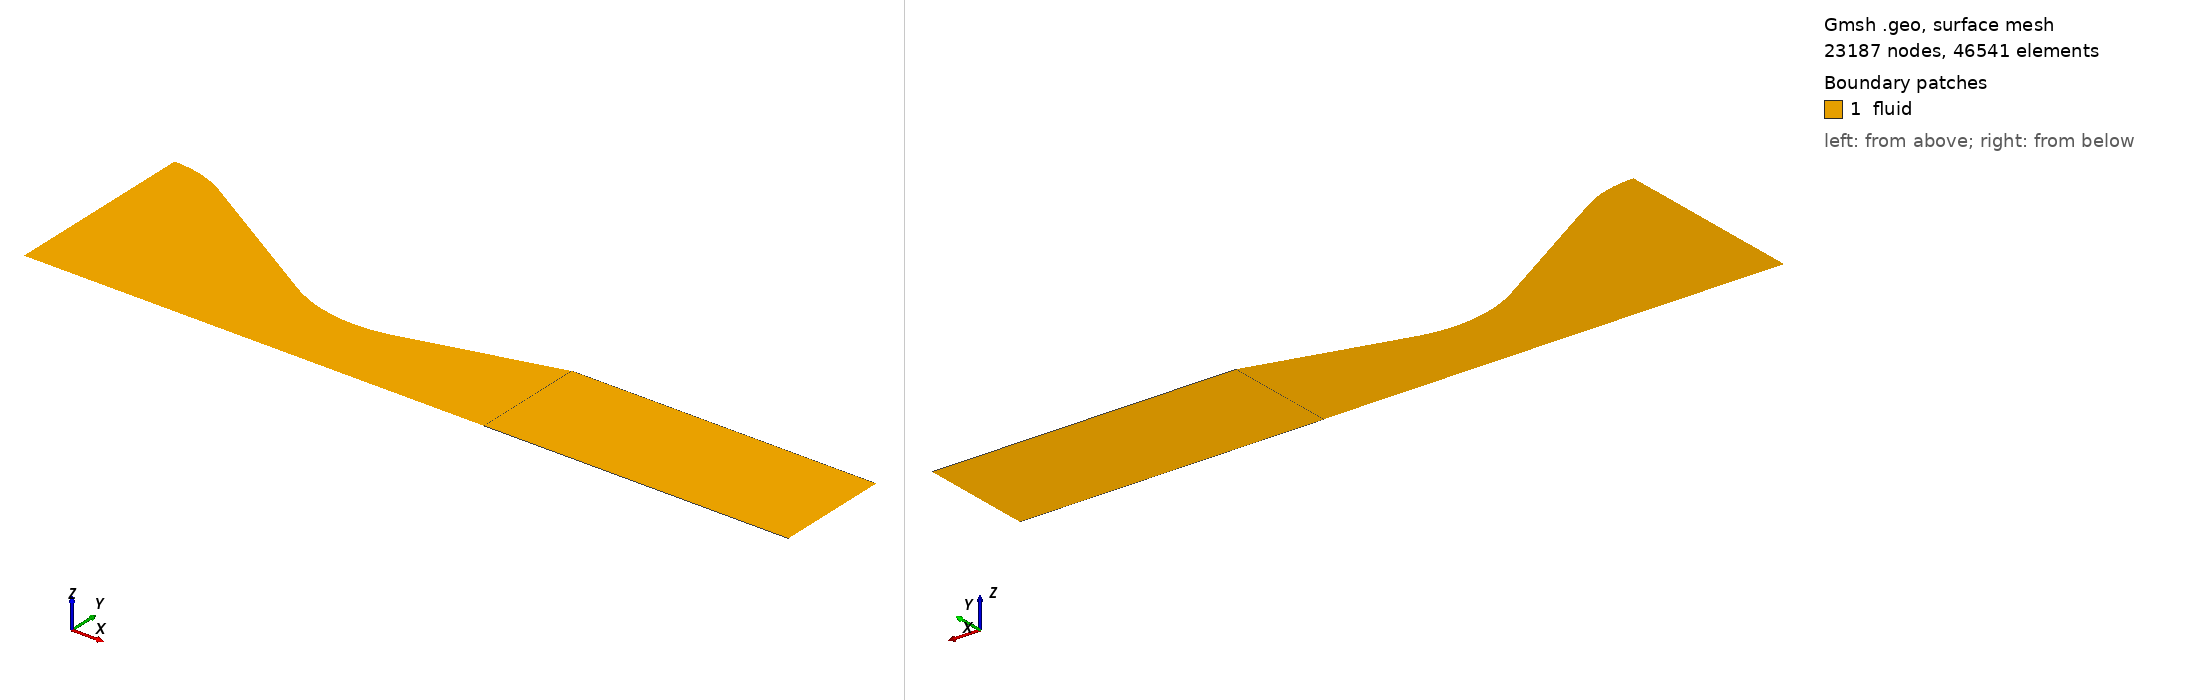

Gmsh geometry script, surface-meshed: 23187 nodes, 46541 surface elements. Boundary patches (legend numbers): 1 fluid. Left view from above one corner, right view from below the opposite corner. Legend entries are the model's physical surfaces. The drawing asked Gmsh for element sizes between 1% and 20% of the model's largest extent; the script's own settings can give other sizes.

=== test266.geo (drawn) ===
// Gmsh project created on Fri Apr 04 09:41:21 2025
SetFactory("OpenCASCADE");
//+
Point(1) = {0, 0, 0, 1.0};
//+
Point(2) = {0, 0.064, 0, 1.0};
//+
Circle(1) = {0, 0.027932, 0, 0.036068, 0, 0.174*Pi};
//+
Rotate {{0, 0, 1}, {0, 0.027932, 0}, 0.326*Pi} {
  Curve{1}; 
}
//+
Point(5) = {0.09029, 0, 0, 1.0};
//+
Point(6) = {0.09029, 0.0229, 0, 1.0};
//+
Recursive Delete {
  Point{6}; 
}
//+
Circle(2) = {0.09029, 0.06862, 0, 0.04572, 0, 0.258*Pi};
//+
Rotate {{0, 0, 1}, {0.09029, 0.06862, 0}, -0.5*Pi} {
  Curve{2}; 
}
//+
Rotate {{0, 0, 1}, {0.09029, 0.06862, 0}, -0.174*Pi} {
  Curve{2}; 
}
//+
Recursive Delete {
  Point{5}; 
}
//+
Point(8) = {0.066479, 0, 0, 1.0};
//+
Point(9) = {0.10218, 0, 0, 1.0};
//+
Point(10) = {0.150495, 0, 0, 1.0};
//+
Point(11) = {0.150495, 0.037296, 0, 1.0};
//+
Line(3) = {1, 2};
//+
Line(4) = {10, 11};
//+
Point(12) = {0.018769, 0, 0, 1.0};
//+
Line(5) = {1, 12};
//+
Line(6) = {12, 8};
//+
Line(7) = {3, 6};
//+
Line(8) = {8, 9};
//+
Line(9) = {9, 10};
//+
Line(10) = {7, 11};
//+
Recursive Delete {
  Curve{3}; 
}
//+
Line(11) = {1, 4};
//+
Curve Loop(1) = {11, -1, 7, 2, 10, -4, -9, -8, -6, -5};
//+
Surface(1) = {1};
//+
Physical Surface("fluid", 12) = {1};
//+
Physical Curve("inlet", 13) = {11};
//+
Physical Curve("outlet", 14) = {4};
//+
Physical Curve("wall", 15) = {1, 7, 2, 10};
//+
Physical Curve("symmetry", 16) = {5, 6, 8, 9};
//+
Transfinite Surface {1};
//+
Transfinite Surface {1} = {1, 4, 11, 10};
//+
Transfinite Curve {11, 4} = 50 Using Progression 1;
//+
Transfinite Curve {1, 5} = 15 Using Progression 1;
//+
Transfinite Curve {7, 6} = 45 Using Progression 1;
//+
Transfinite Curve {2, 8} = 30 Using Progression 1;
//+
Transfinite Curve {10, 9} = 35 Using Progression 1;
//+
Transfinite Curve {11, 4} = 20 Using Progression 1;
//+
Transfinite Curve {1, 5} = 6 Using Progression 1;
//+
Transfinite Curve {7, 6} = 15 Using Progression 1;
//+
Transfinite Curve {2, 8} = 11 Using Progression 1;
//+
Transfinite Curve {10, 9} = 13 Using Progression 1;
//+
Transfinite Curve {11, 4} = 68 Using Progression 1;
//+
Transfinite Curve {1, 5} = 21 Using Progression 1;
//+
Transfinite Curve {7, 6} = 53 Using Progression 1;
//+
Transfinite Curve {2, 8} = 39 Using Progression 1;
//+
Transfinite Curve {10, 9} = 45 Using Progression 1;
//+
Point(13) = {0.2, 0, 0, 1.0};
//+
Point(14) = {0.3, 0, 0, 1.0};
//+
Point(15) = {0.25, 0, 0, 1.0};
//+
Point(16) = {0.25, 0.037296, 0, 1.0};
//+
Recursive Delete {
  Point{13}; Point{14}; 
}
//+
Line(12) = {10, 15};
//+
Line(13) = {11, 16};
//+
Line(14) = {15, 16};
//+
Curve Loop(3) = {11, -1, 7, 2, 10, 13, -14, -12, -9, -8, -6, -5};
//+
Surface(2) = {3};
//+
Physical Surface("fluid", 12) += {2};
//+
Physical Curve("wall", 15) += {13};
//+
Physical Curve("outlet", 14) += {14};
//+
Physical Curve("symmetry", 16) += {12};
//+
Transfinite Surface {2};
//+
Transfinite Surface {2} = {4, 1, 15, 16};
//+
Transfinite Curve {14} = 45 Using Progression 1;
//+
Transfinite Curve {12, 13} = 45 Using Progression 1;
//+
Transfinite Curve {11} = 45 Using Progression 1;
//+
Transfinite Curve {1, 5} = 14 Using Progression 1;
//+
Transfinite Curve {7, 6} = 35 Using Progression 1;
//+
Transfinite Curve {2, 8} = 26 Using Progression 1;
//+
Transfinite Curve {10, 9} = 30 Using Progression 1;
//+
Line(15) = {11, 16};
//+
Line(16) = {10, 15};
//+
Curve Loop(5) = {7, 2, 10, 15, -14, -16, -9, -8, -6, -5, 11, -1};
//+
Surface(3) = {5};
//+
Physical Surface("fluid", 12) += {3};
//+
Physical Curve("outlet", 14) += {15, 16};
//+
Transfinite Surface {3} = {4, 1, 15, 16};
//+
Transfinite Curve {16, 15} = 45 Using Progression 1;
//+
Transfinite Curve {16, 15} = 55 Using Progression 1;
//+
Line(17) = {11, 16};
//+
Line(18) = {10, 15};
//+
Curve Loop(7) = {7, 2, 10, 17, -14, -18, -9, -8, -6, -5, 11, -1};
//+
Surface(4) = {7};
//+
Physical Surface("fluid", 12) += {4};
//+
Physical Curve("outlet", 14) += {17};
//+
Physical Curve("symmetry", 16) += {18};
//+
Transfinite Surface {4} = {4, 1, 15, 16};
//+
Transfinite Curve {17, 18} = 55 Using Progression 1;
